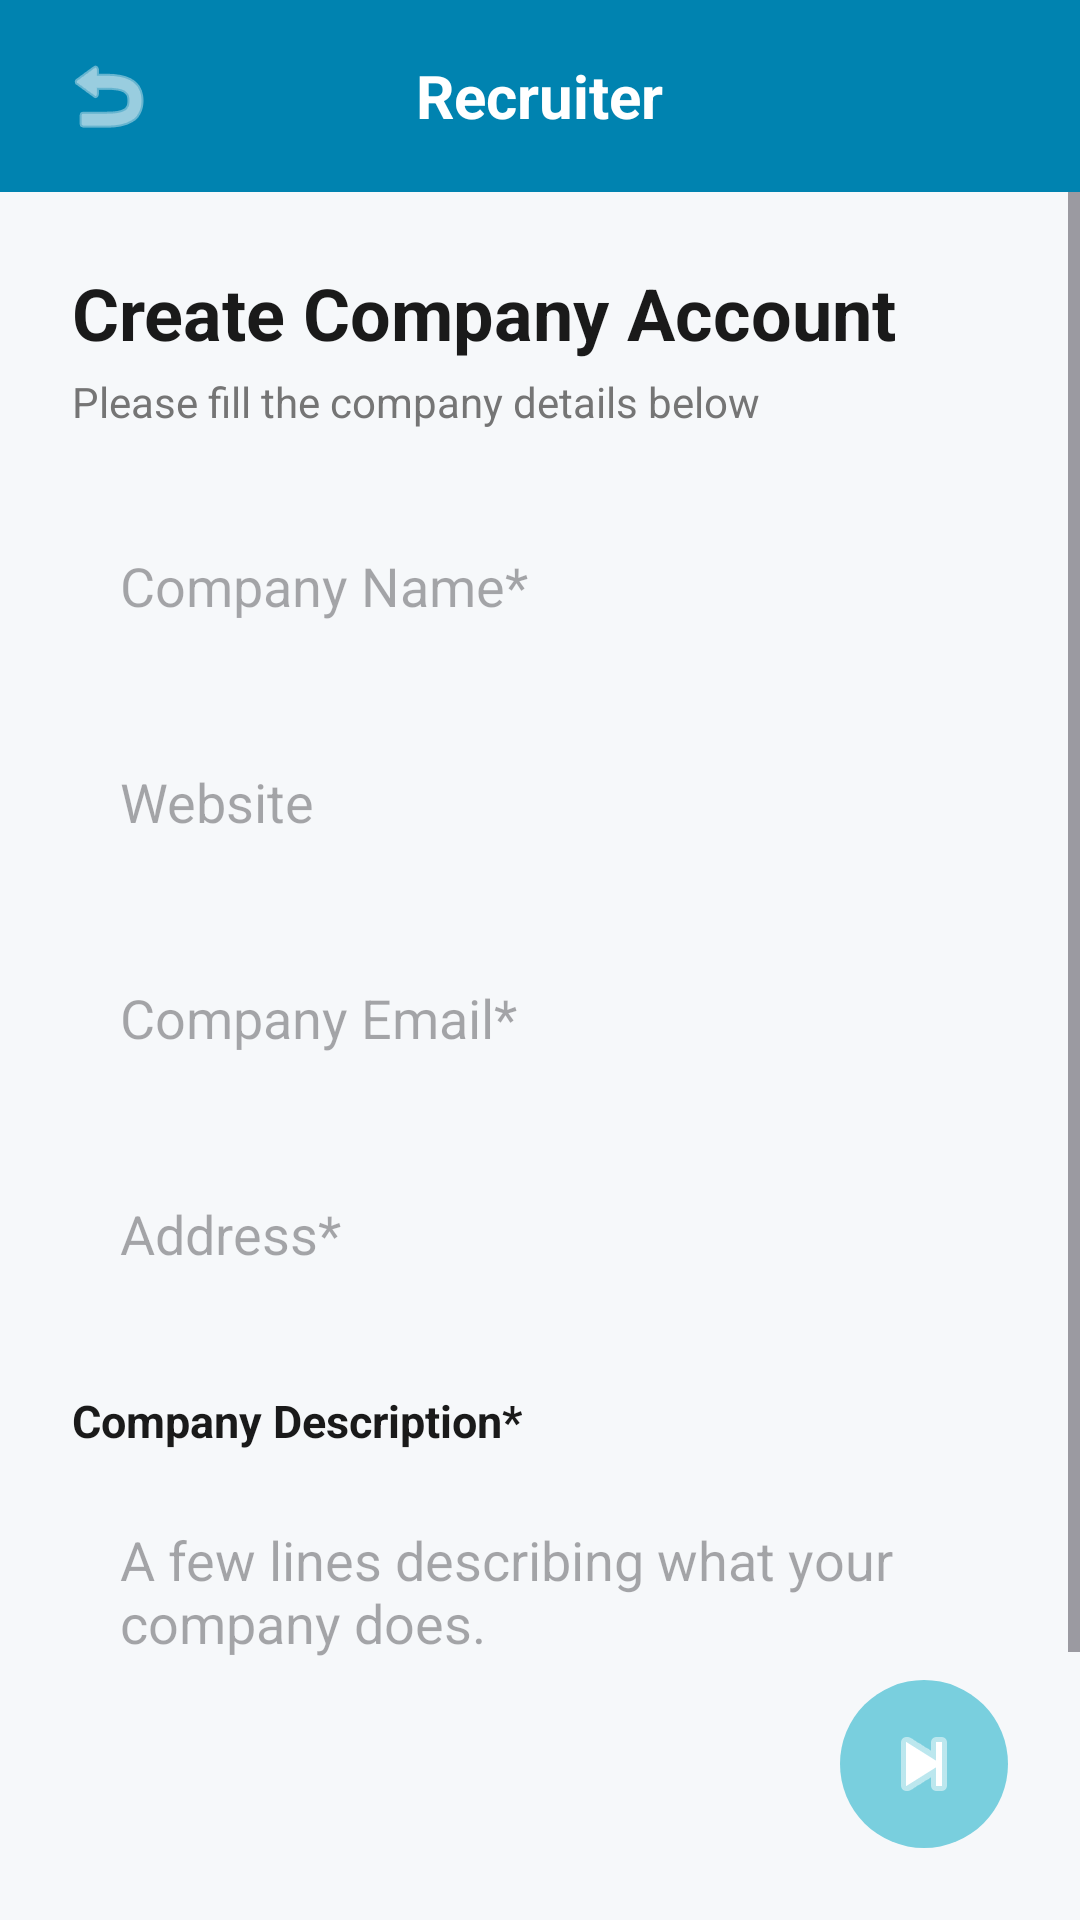

Write the Android layout XML for this screen, with the resource values it uses.
<!-- AndroidManifest.xml: application theme Theme.JobMatch_Frontend -->
<!-- res/layout/activity_create_company_account.xml -->
<?xml version="1.0" encoding="utf-8"?>
<androidx.constraintlayout.widget.ConstraintLayout xmlns:android="http://schemas.android.com/apk/res/android"
    xmlns:app="http://schemas.android.com/apk/res-auto"
    android:layout_width="match_parent"
    android:layout_height="match_parent"
    android:background="#F6F8FA">

    
    <RelativeLayout
        android:id="@+id/header"
        android:layout_width="match_parent"
        android:layout_height="64dp"
        android:background="#0083B0"
        android:paddingHorizontal="16dp"
        app:layout_constraintTop_toTopOf="parent">

        <ImageButton
            android:id="@+id/btnBack"
            android:layout_width="40dp"
            android:layout_height="40dp"
            android:layout_centerVertical="true"
            android:background="?attr/selectableItemBackgroundBorderless"
            android:contentDescription="Back"
            android:src="@android:drawable/ic_menu_revert"
            app:tint="#FFFFFF" />

        <TextView
            android:layout_width="wrap_content"
            android:layout_height="wrap_content"
            android:layout_centerInParent="true"
            android:text="Recruiter"
            android:textColor="#FFFFFF"
            android:textSize="20sp"
            android:textStyle="bold" />
    </RelativeLayout>

    <ScrollView
        android:layout_width="match_parent"
        android:layout_height="0dp"
        android:fillViewport="true"
        app:layout_constraintBottom_toBottomOf="parent"
        app:layout_constraintTop_toBottomOf="@id/header">

        <LinearLayout
            android:layout_width="match_parent"
            android:layout_height="wrap_content"
            android:orientation="vertical"
            android:padding="24dp">

            <TextView
                android:layout_width="wrap_content"
                android:layout_height="wrap_content"
                android:text="Create Company Account"
                android:textColor="#1A1A1A"
                android:textSize="24sp"
                android:textStyle="bold" />

            <TextView
                android:layout_width="wrap_content"
                android:layout_height="wrap_content"
                android:layout_marginTop="4dp"
                android:layout_marginBottom="24dp"
                android:text="Please fill the company details below"
                android:textColor="#757575"
                android:textSize="14sp" />

            
            <EditText
                android:id="@+id/etCompanyName"
                android:layout_width="match_parent"
                android:layout_height="56dp"
                android:layout_marginBottom="16dp"
                android:background="@drawable/bg_edittext_rounded"
                android:hint="Company Name*"
                android:inputType="textCapWords"
                android:paddingHorizontal="16dp"
                android:textColor="#1A1A1A" />

            <EditText
                android:id="@+id/etWebsite"
                android:layout_width="match_parent"
                android:layout_height="56dp"
                android:layout_marginBottom="16dp"
                android:background="@drawable/bg_edittext_rounded"
                android:hint="Website"
                android:inputType="textUri"
                android:paddingHorizontal="16dp"
                android:textColor="#1A1A1A" />

            <EditText
                android:id="@+id/etCompanyEmail"
                android:layout_width="match_parent"
                android:layout_height="56dp"
                android:layout_marginBottom="16dp"
                android:background="@drawable/bg_edittext_rounded"
                android:hint="Company Email*"
                android:inputType="textEmailAddress"
                android:paddingHorizontal="16dp"
                android:textColor="#1A1A1A" />

            <EditText
                android:id="@+id/etCompanyAddress"
                android:layout_width="match_parent"
                android:layout_height="56dp"
                android:layout_marginBottom="16dp"
                android:background="@drawable/bg_edittext_rounded"
                android:hint="Address*"
                android:inputType="textPostalAddress"
                android:paddingHorizontal="16dp"
                android:textColor="#1A1A1A" />

            <TextView
                android:layout_width="wrap_content"
                android:layout_height="wrap_content"
                android:layout_marginTop="8dp"
                android:text="Company Description*"
                android:textColor="#1A1A1A"
                android:textSize="15sp"
                android:textStyle="bold" />

            <EditText
                android:id="@+id/etCompanyDescription"
                android:layout_width="match_parent"
                android:layout_height="140dp"
                android:layout_marginTop="8dp"
                android:layout_marginBottom="90dp"
                android:background="@drawable/bg_edittext_rounded"
                android:gravity="top|start"
                android:hint="A few lines describing what your company does."
                android:inputType="textMultiLine"
                android:padding="16dp"
                android:textColor="#1A1A1A" />

        </LinearLayout>
    </ScrollView>

    
    <ImageButton
        android:id="@+id/btnNext"
        android:layout_width="56dp"
        android:layout_height="56dp"
        android:layout_margin="24dp"
        android:background="@drawable/bg_circle_cyan"
        android:contentDescription="Next"
        android:src="@android:drawable/ic_media_next"
        app:layout_constraintBottom_toBottomOf="parent"
        app:layout_constraintEnd_toEndOf="parent"
        app:tint="#FFFFFF" />

</androidx.constraintlayout.widget.ConstraintLayout>
<!-- resources referenced by this layout -->
<resources>
  <!-- drawable bg_circle_cyan (drawable) -->
  <?xml version="1.0" encoding="utf-8"?>
  <shape xmlns:android="http://schemas.android.com/apk/res/android"
      android:shape="oval">
      <solid android:color="#79CFDE" />
  </shape>
  <style name="Theme.JobMatch_Frontend" parent="Base.Theme.JobMatch_Frontend" />
  <style name="Base.Theme.JobMatch_Frontend" parent="Theme.Material3.DayNight.NoActionBar">
          
          <item name="colorPrimary">@color/primary_blue</item>
          <item name="colorOnPrimary">@color/white</item>
          <item name="colorPrimaryContainer">@color/primary_blue_light</item>
          <item name="colorOnPrimaryContainer">@color/primary_blue_dark</item>
  
          <item name="colorSecondary">@color/secondary_blue</item>
          <item name="colorOnSecondary">@color/white</item>
  
          <item name="colorTertiary">@color/tertiary_green</item>
          <item name="colorOnTertiary">@color/white</item>
  
          <item name="android:windowBackground">@color/window_background</item>
          <item name="android:statusBarColor">@color/primary_blue_dark</item>
  
          
          <item name="colorSurface">@color/card_background</item>
          <item name="colorOnSurface">@color/text_primary</item>
          <item name="colorSurfaceVariant">@color/surface_variant</item>
          <item name="colorOnSurfaceVariant">@color/text_secondary</item>
  
          
          <item name="materialButtonStyle">@style/Widget.JobMatch.Button</item>
          <item name="textInputStyle">@style/Widget.JobMatch.TextInputLayout</item>
      </style>
  <color name="primary_blue">#0C95C0</color>
  <color name="white">#FFFFFF</color>
  <color name="primary_blue_light">#79CFDE</color>
  <color name="primary_blue_dark">#097293</color>
  <color name="secondary_blue">#79CFDE</color>
  <color name="tertiary_green">#79DE79</color>
  <color name="window_background">#F8FAFC</color>
  <color name="card_background">#FFFFFF</color>
  <color name="text_primary">#0F172A</color>
  <color name="surface_variant">#E2E8F0</color>
  <color name="text_secondary">#64748B</color>
  <style name="Widget.JobMatch.Button" parent="Widget.Material3.Button">
          <item name="shapeAppearance">@style/ShapeAppearance.JobMatch.Small</item>
      </style>
  <style name="Widget.JobMatch.TextInputLayout" parent="Widget.Material3.TextInputLayout.OutlinedBox">
          <item name="boxStrokeColor">@color/primary_blue</item>
          <item name="hintTextColor">@color/primary_blue</item>
      </style>
  <style name="ShapeAppearance.JobMatch.Small" parent="ShapeAppearance.Material3.SmallComponent">
          <item name="cornerSize">10dp</item>
      </style>
</resources>
